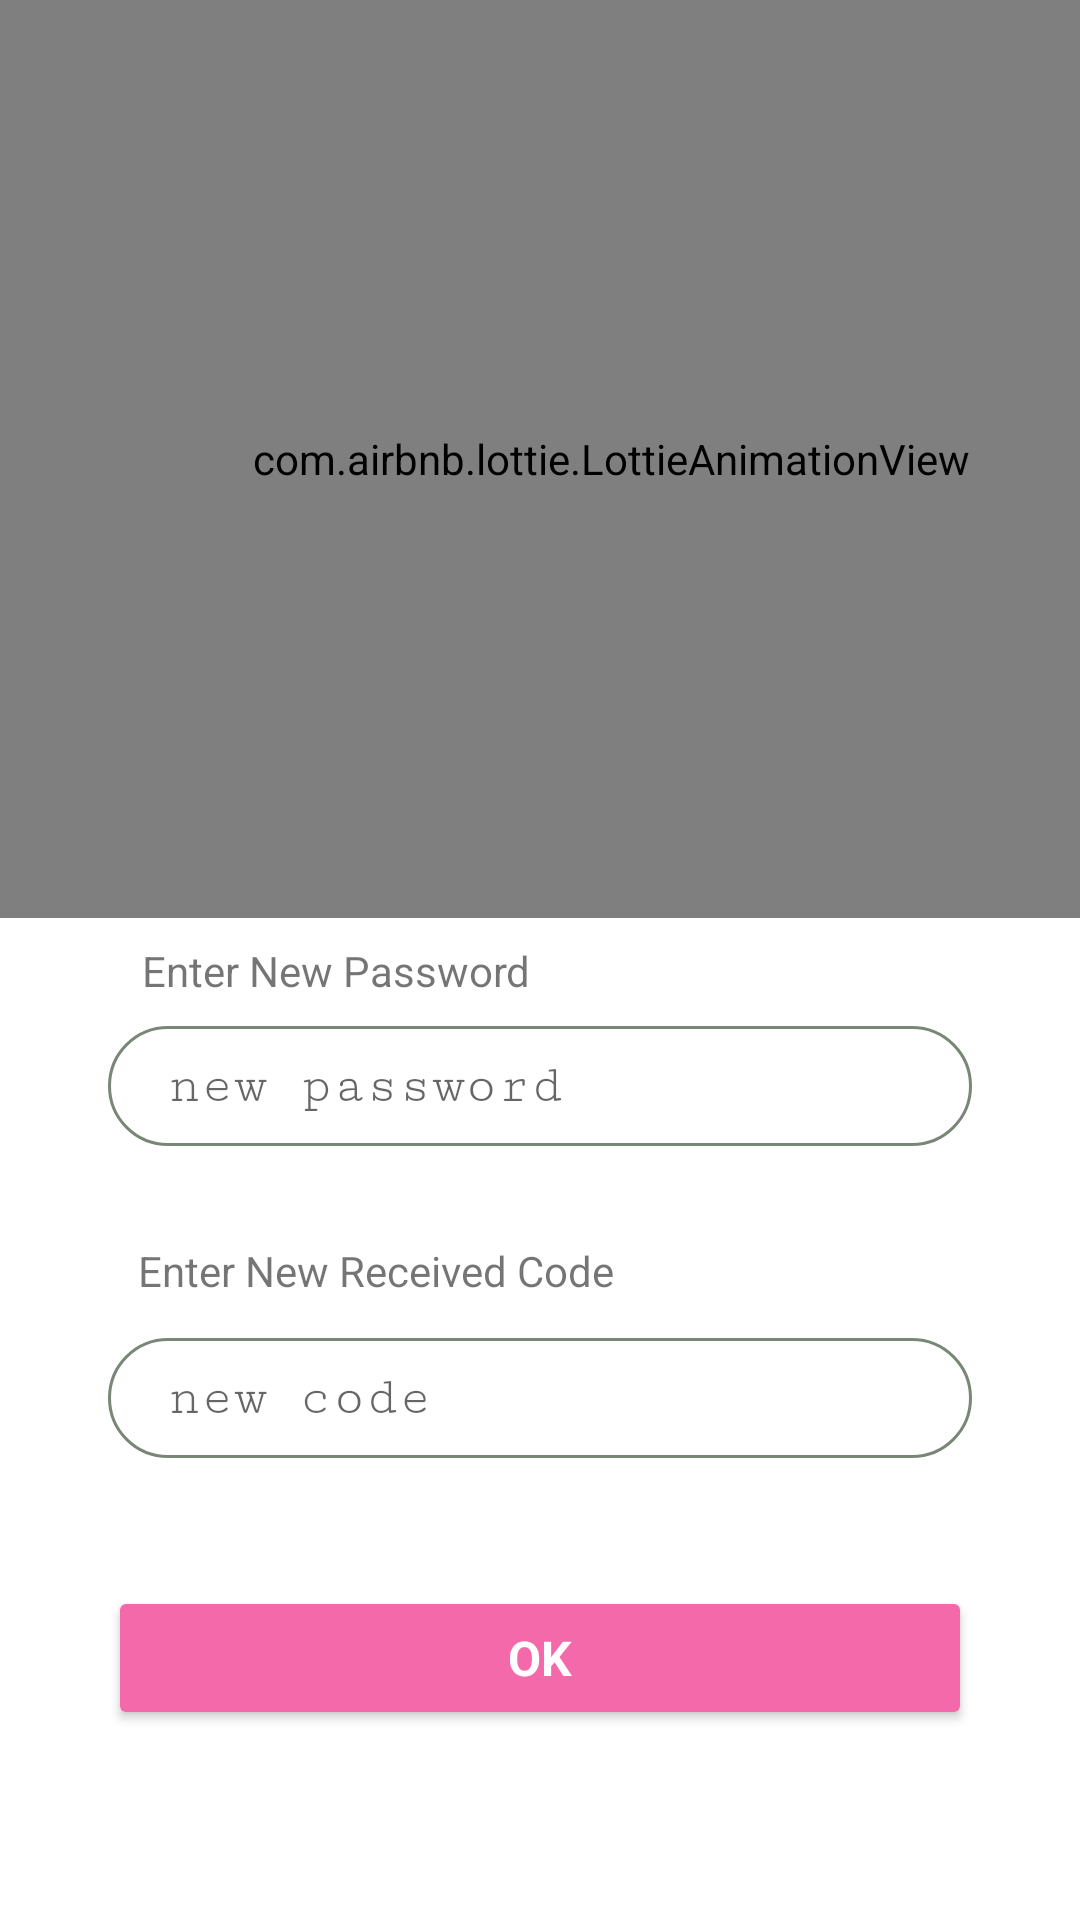

Here is an Android app screen rendered from its layout file. Give the layout XML and the strings, colors and styles it references.
<!-- AndroidManifest.xml: application theme Theme.Dawaii -->
<!-- res/layout/activity_confirm_reset_password.xml -->
<?xml version="1.0" encoding="utf-8"?>
<androidx.constraintlayout.widget.ConstraintLayout xmlns:android="http://schemas.android.com/apk/res/android"
    xmlns:app="http://schemas.android.com/apk/res-auto"
    xmlns:tools="http://schemas.android.com/tools"
    android:layout_width="match_parent"
    android:layout_height="match_parent"
    tools:context=".ConfirmResetPassword">


    <ImageView
        android:id="@+id/img"
        android:layout_width="wrap_content"
        android:layout_height="900dp"
        android:scaleType="centerCrop"
        android:src="@drawable/logo3"
        app:layout_constraintEnd_toEndOf="parent"
        app:layout_constraintHorizontal_bias="0.0"
        app:layout_constraintStart_toStartOf="parent"
        app:layout_constraintTop_toTopOf="parent" />

    <com.airbnb.lottie.LottieAnimationView
        android:id="@+id/lottie"
        android:layout_width="635dp"
        android:layout_height="306dp"
        app:layout_constraintEnd_toEndOf="parent"
        app:layout_constraintHorizontal_bias="0.415"
        app:layout_constraintStart_toStartOf="parent"
        app:layout_constraintTop_toTopOf="@+id/img"
        app:lottie_autoPlay="true"
        app:lottie_rawRes="@raw/splashconfirmresetpassword" />

    <EditText
        android:id="@+id/newPassword"
        android:layout_width="0dp"
        android:layout_height="wrap_content"
        android:layout_marginTop="36dp"
        android:background="@drawable/edit_text_bg"
        android:fontFamily="serif-monospace"
        android:hint="new password"
        android:inputType="textPassword"
        android:paddingLeft="20dp"
        android:paddingTop="10dp"
        android:paddingBottom="10dp"
        app:layout_constraintEnd_toEndOf="parent"
        app:layout_constraintStart_toStartOf="parent"
        app:layout_constraintTop_toBottomOf="@+id/lottie"
        app:layout_constraintWidth_percent=".8" />

    <EditText
        android:id="@+id/newResetCode"
        android:layout_width="0dp"
        android:layout_height="wrap_content"
        android:layout_marginTop="140dp"
        android:background="@drawable/edit_text_bg"
        android:fontFamily="serif-monospace"
        android:hint="new code"
        android:paddingLeft="20dp"
        android:paddingTop="10dp"
        android:paddingBottom="10dp"
        app:layout_constraintEnd_toEndOf="parent"
        app:layout_constraintStart_toStartOf="parent"
        app:layout_constraintTop_toBottomOf="@+id/lottie"
        app:layout_constraintWidth_percent=".8" />

    <Button
        android:id="@+id/resetPasswordBtn"
        android:layout_width="0dp"
        android:layout_height="wrap_content"
        android:backgroundTint="@color/pink"
        android:fontFamily="sans-serif"
        android:radius="30dp"
        android:text="OK"
        android:textColor="@color/white"
        android:textSize="16sp"
        android:textStyle="bold"
        app:layout_constraintBottom_toBottomOf="parent"
        app:layout_constraintEnd_toEndOf="parent"
        app:layout_constraintStart_toStartOf="parent"
        app:layout_constraintTop_toBottomOf="@+id/newResetCode"
        app:layout_constraintVertical_bias="0.404"
        app:layout_constraintWidth_percent=".8" />

    <TextView
        android:id="@+id/textView3"
        android:layout_width="wrap_content"
        android:layout_height="wrap_content"
        android:text="Enter New Password"
        app:layout_constraintBottom_toTopOf="@+id/newPassword"
        app:layout_constraintEnd_toEndOf="parent"
        app:layout_constraintHorizontal_bias="0.206"
        app:layout_constraintStart_toStartOf="parent"
        app:layout_constraintTop_toBottomOf="@+id/lottie"
        app:layout_constraintVertical_bias="0.47" />

    <TextView
        android:id="@+id/textView10"
        android:layout_width="wrap_content"
        android:layout_height="wrap_content"
        android:text="Enter New Received Code "
        app:layout_constraintBottom_toTopOf="@+id/newResetCode"
        app:layout_constraintEnd_toEndOf="parent"
        app:layout_constraintHorizontal_bias="0.233"
        app:layout_constraintStart_toStartOf="parent"
        app:layout_constraintTop_toBottomOf="@+id/lottie"
        app:layout_constraintVertical_bias="0.892" />

</androidx.constraintlayout.widget.ConstraintLayout>
<!-- resources referenced by this layout -->
<resources>
  <color name="pink">#f469a9</color>
  <color name="white">#FFFFFFFF</color>
  <!-- drawable edit_text_bg (drawable) -->
  <?xml version="1.0" encoding="utf-8"?>
  
  <shape xmlns:android="http://schemas.android.com/apk/res/android">
  
      <corners android:radius="20dp" />
      <stroke android:width="1dp"
          android:color="#798777" />
  </shape>
  <style name="Theme.Dawaii" parent="Theme.MaterialComponents.DayNight.DarkActionBar">
          
          <item name="colorPrimary">@color/purple_500</item>
          <item name="colorPrimaryVariant">@color/purple_700</item>
          <item name="colorOnPrimary">@color/white</item>
          
          <item name="colorSecondary">@color/teal_200</item>
          <item name="colorSecondaryVariant">@color/teal_700</item>
          <item name="colorOnSecondary">@color/black</item>
          
          <item name="android:statusBarColor" tools:targetApi="l">?attr/colorPrimaryVariant</item>
          
      </style>
  <color name="purple_500">#FF6200EE</color>
  <color name="purple_700">#FF3700B3</color>
  <color name="teal_200">#FF03DAC5</color>
  <color name="teal_700">#FF018786</color>
  <color name="black">#FF000000</color>
</resources>
